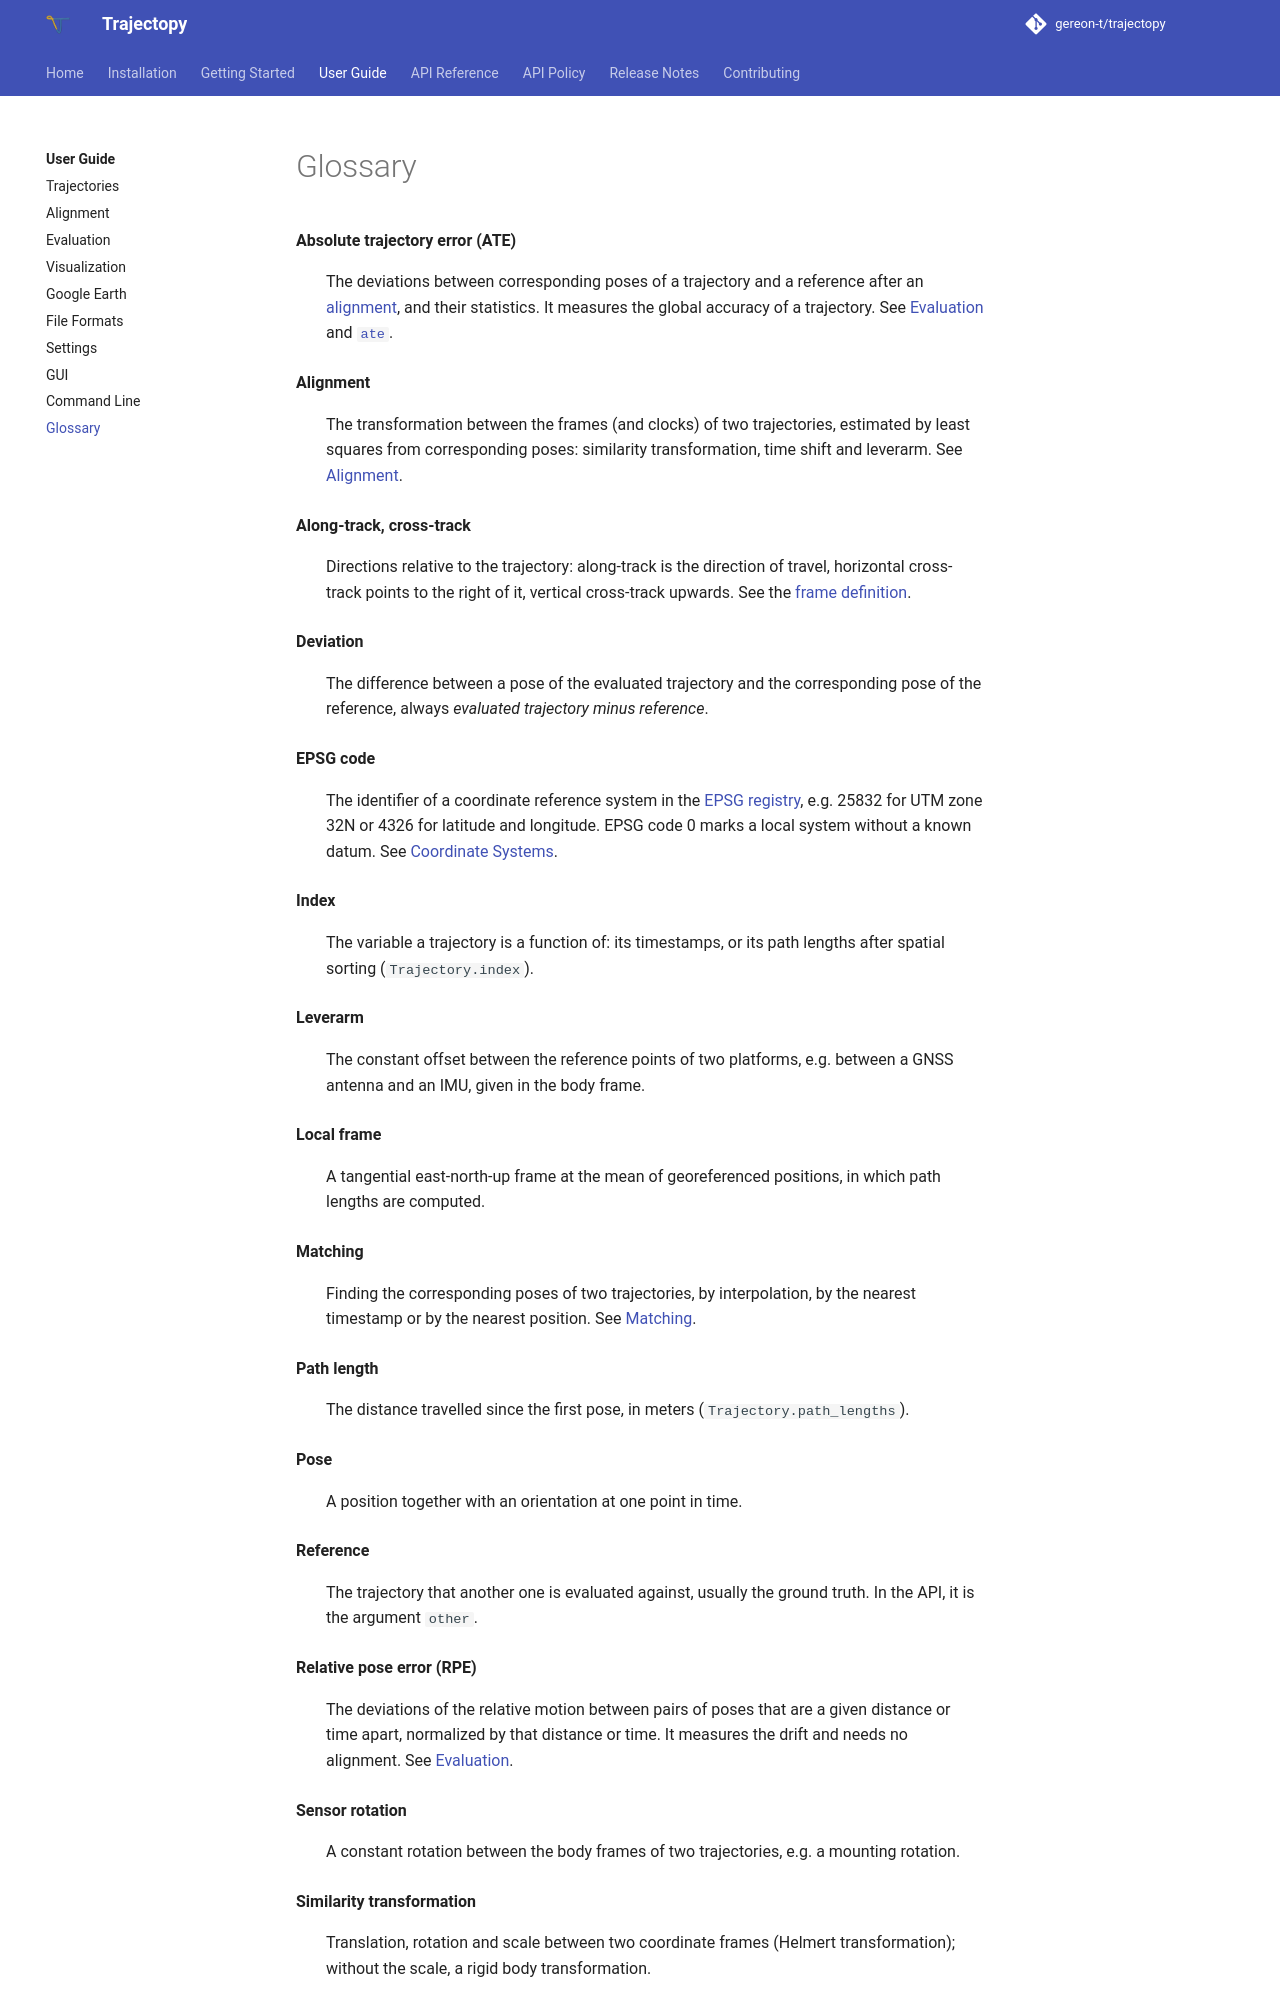

repository: gereon-t/trajectopy · page: user_guide/glossary/index.html · generator: mkdocs

# Glossary

**Absolute trajectory error (ATE)**
:   The deviations between corresponding poses of a trajectory and a reference after an
    [alignment](alignment.md), and their statistics. It measures the global accuracy of a trajectory. See
    [Evaluation](evaluation.md#absolute-trajectory-error-ate) and [`ate`](../api/evaluation.md#trajectopy.ate).

**Alignment**
:   The transformation between the frames (and clocks) of two trajectories, estimated by least squares from
    corresponding poses: similarity transformation, time shift and leverarm. See [Alignment](alignment.md).

**Along-track, cross-track**
:   Directions relative to the trajectory: along-track is the direction of travel, horizontal cross-track points
    to the right of it, vertical cross-track upwards. See the [frame definition](settings.md#ate-frame-definition).

**Deviation**
:   The difference between a pose of the evaluated trajectory and the corresponding pose of the reference, always
    *evaluated trajectory minus reference*.

**EPSG code**
:   The identifier of a coordinate reference system in the [EPSG registry](https://epsg.io), e.g. 25832 for UTM
    zone 32N or 4326 for latitude and longitude. EPSG code 0 marks a local system without a known datum. See
    [Coordinate Systems](trajectories.md#coordinate-systems).

**Index**
:   The variable a trajectory is a function of: its timestamps, or its path lengths after spatial sorting
    (`Trajectory.index`).

**Leverarm**
:   The constant offset between the reference points of two platforms, e.g. between a GNSS antenna and an IMU,
    given in the body frame.

**Local frame**
:   A tangential east-north-up frame at the mean of georeferenced positions, in which path lengths are computed.

**Matching**
:   Finding the corresponding poses of two trajectories, by interpolation, by the nearest timestamp or by the
    nearest position. See [Matching](alignment.md#matching).

**Path length**
:   The distance travelled since the first pose, in meters (`Trajectory.path_lengths`).

**Pose**
:   A position together with an orientation at one point in time.

**Reference**
:   The trajectory that another one is evaluated against, usually the ground truth. In the API, it is the
    argument `other`.

**Relative pose error (RPE)**
:   The deviations of the relative motion between pairs of poses that are a given distance or time apart,
    normalized by that distance or time. It measures the drift and needs no alignment. See
    [Evaluation](evaluation.md#relative-pose-error-rpe).
